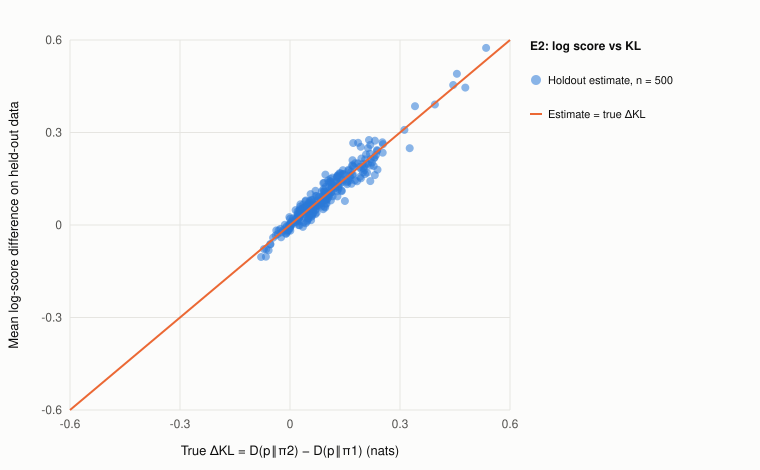

The data file committed next to this chart (first rows):
rep, K, n, delta_kl, estimate, se, covered
1, 4, 500, 9.715913604093e-02, 1.235530812570e-01, 2.192890711767e-02, 1
2, 6, 500, -5.338028360346e-02, -6.148330836942e-02, 1.106523321080e-02, 1
3, 10, 500, 6.027433766162e-02, 5.710863714848e-02, 1.992111172378e-02, 1
4, 8, 500, 5.048847338548e-02, 7.079872534138e-02, 2.153719991847e-02, 1
5, 10, 500, 2.086269545181e-01, 1.988880483527e-01, 4.235207773071e-02, 1
6, 8, 500, 3.958880858419e-02, 5.054872376081e-02, 2.842224017404e-02, 1
7, 3, 500, 3.864153132528e-02, 5.685628135784e-02, 1.154017743638e-02, 1
8, 8, 500, 3.733957592594e-02, 7.985467348663e-03, 1.772451809142e-02, 1
9, 8, 500, 9.057509107483e-02, 5.131247252152e-02, 2.980328347877e-02, 1
10, 9, 500, 1.128411602155e-01, 1.066354542054e-01, 3.324696480049e-02, 1
11, 7, 500, 1.284749049559e-01, 1.566422226386e-01, 2.019711200456e-02, 1
12, 7, 500, 2.513312167923e-02, 2.758462585584e-02, 1.597005499199e-02, 1
13, 9, 500, 4.655459932706e-02, 1.149055746131e-02, 1.876744956589e-02, 1
14, 5, 500, -8.244332335464e-03, -3.675507531104e-03, 1.472652696565e-02, 1
15, 6, 500, 2.283256703807e-01, 1.913555990054e-01, 3.441124784671e-02, 1
16, 3, 500, 4.552408900391e-02, 4.474429931262e-02, 1.835414504226e-02, 1
17, 4, 500, 1.014296081941e-01, 9.846592095503e-02, 2.798703408165e-02, 1
18, 5, 500, 8.740273262935e-02, 7.175648363646e-02, 1.748858188965e-02, 1
19, 10, 500, 1.722807106425e-01, 2.657982089932e-01, 3.258064795317e-02, 0
20, 6, 500, 4.738529068990e-02, 4.796233599325e-02, 2.355050525718e-02, 1
21, 9, 500, 1.436291716347e-01, 1.640975405485e-01, 2.614078970070e-02, 1
22, 4, 500, 1.294424426246e-01, 1.604446489661e-01, 3.431038053869e-02, 1
23, 9, 500, 2.189579820276e-01, 1.423879441888e-01, 4.267716320176e-02, 1
24, 8, 500, -1.040824802898e-02, -2.730683455147e-02, 2.000629595163e-02, 1
25, 6, 500, 3.499952546477e-02, 5.416262208206e-02, 1.674591748209e-02, 1
26, 10, 500, 7.315353976105e-02, 6.232256529366e-02, 1.575279468747e-02, 1
27, 5, 500, 5.668131664402e-02, 3.660260022930e-02, 1.183178190713e-02, 1
28, 8, 500, 1.936816821956e-01, 1.819420894423e-01, 4.095669976529e-02, 1
29, 9, 500, 8.962730672133e-02, 9.457492557613e-02, 2.181684320426e-02, 1
30, 10, 500, 4.285679324109e-02, 5.930298447096e-03, 2.905365081912e-02, 1
31, 4, 500, 1.359682043194e-01, 1.322184720020e-01, 3.089941090852e-02, 1
32, 10, 500, 1.660630906541e-01, 1.720345508480e-01, 2.288699468203e-02, 1
33, 8, 500, 1.314643406049e-01, 1.611609035378e-01, 2.738113394609e-02, 1
34, 9, 500, 1.895578714845e-01, 1.883151565360e-01, 3.902926157654e-02, 1
35, 5, 500, 1.741038356026e-01, 1.891673919511e-01, 2.190533637302e-02, 1
36, 5, 500, 7.398298323042e-02, 8.719151357356e-02, 2.360555631262e-02, 1
37, 9, 500, -1.258740474691e-02, -1.043956269592e-02, 1.733455448064e-02, 1
38, 3, 500, 6.709917113041e-02, 6.322107932511e-02, 1.398115760958e-02, 1
39, 8, 500, 1.597665067795e-01, 1.794443515681e-01, 2.964992276943e-02, 1
40, 7, 500, 1.446515461722e-01, 1.654351686543e-01, 3.248914792976e-02, 1
41, 4, 500, 2.787547092517e-02, 4.733594654527e-02, 9.671803834908e-03, 0
42, 6, 500, 8.679327303466e-04, -3.796956150860e-03, 1.754134506281e-02, 1
43, 8, 500, 2.345999350952e-01, 2.270765620962e-01, 3.391285998001e-02, 1
44, 7, 500, 5.169596337463e-02, 3.892373003791e-02, 1.412084987309e-02, 1
45, 7, 500, 3.259885729074e-02, 3.452964652917e-02, 3.219968815080e-02, 1
46, 8, 500, 3.264062958971e-01, 2.490059852613e-01, 3.851237231981e-02, 0
47, 4, 500, 1.435523216326e-01, 1.397291547529e-01, 2.579715596805e-02, 1
48, 9, 500, -7.118198378654e-02, -7.810457241294e-02, 3.253223858257e-02, 1
49, 8, 500, 6.862375643461e-02, 4.722760488433e-02, 2.869570964627e-02, 1
50, 4, 500, 2.339755095812e-02, -4.312640685135e-04, 1.686213154777e-02, 1
51, 9, 500, 1.496840728041e-01, 7.775303042194e-02, 3.783532779258e-02, 1
52, 5, 500, 4.687598511579e-02, 6.459568341588e-02, 1.226263966458e-02, 1
53, 7, 500, 1.129562995134e-01, 1.346988823851e-01, 2.428144820496e-02, 1
54, 7, 500, 9.582222453713e-02, 1.057660765079e-01, 2.288899927610e-02, 1
55, 7, 500, 6.976334860379e-02, 6.276257845319e-02, 2.771064479678e-02, 1
56, 7, 500, 7.246717040607e-02, 9.376414178666e-02, 2.279603634978e-02, 1
57, 5, 500, 5.237498217132e-02, 2.871577010114e-02, 2.237319966192e-02, 1
58, 9, 500, 8.425804531892e-03, 2.170976777904e-02, 1.462302712492e-02, 1
59, 8, 500, 1.288413589816e-01, 1.094534267407e-01, 2.628341496757e-02, 1
60, 10, 500, 4.332458378364e-03, 5.819267465994e-04, 1.829819026450e-02, 1
... 940 more rows
